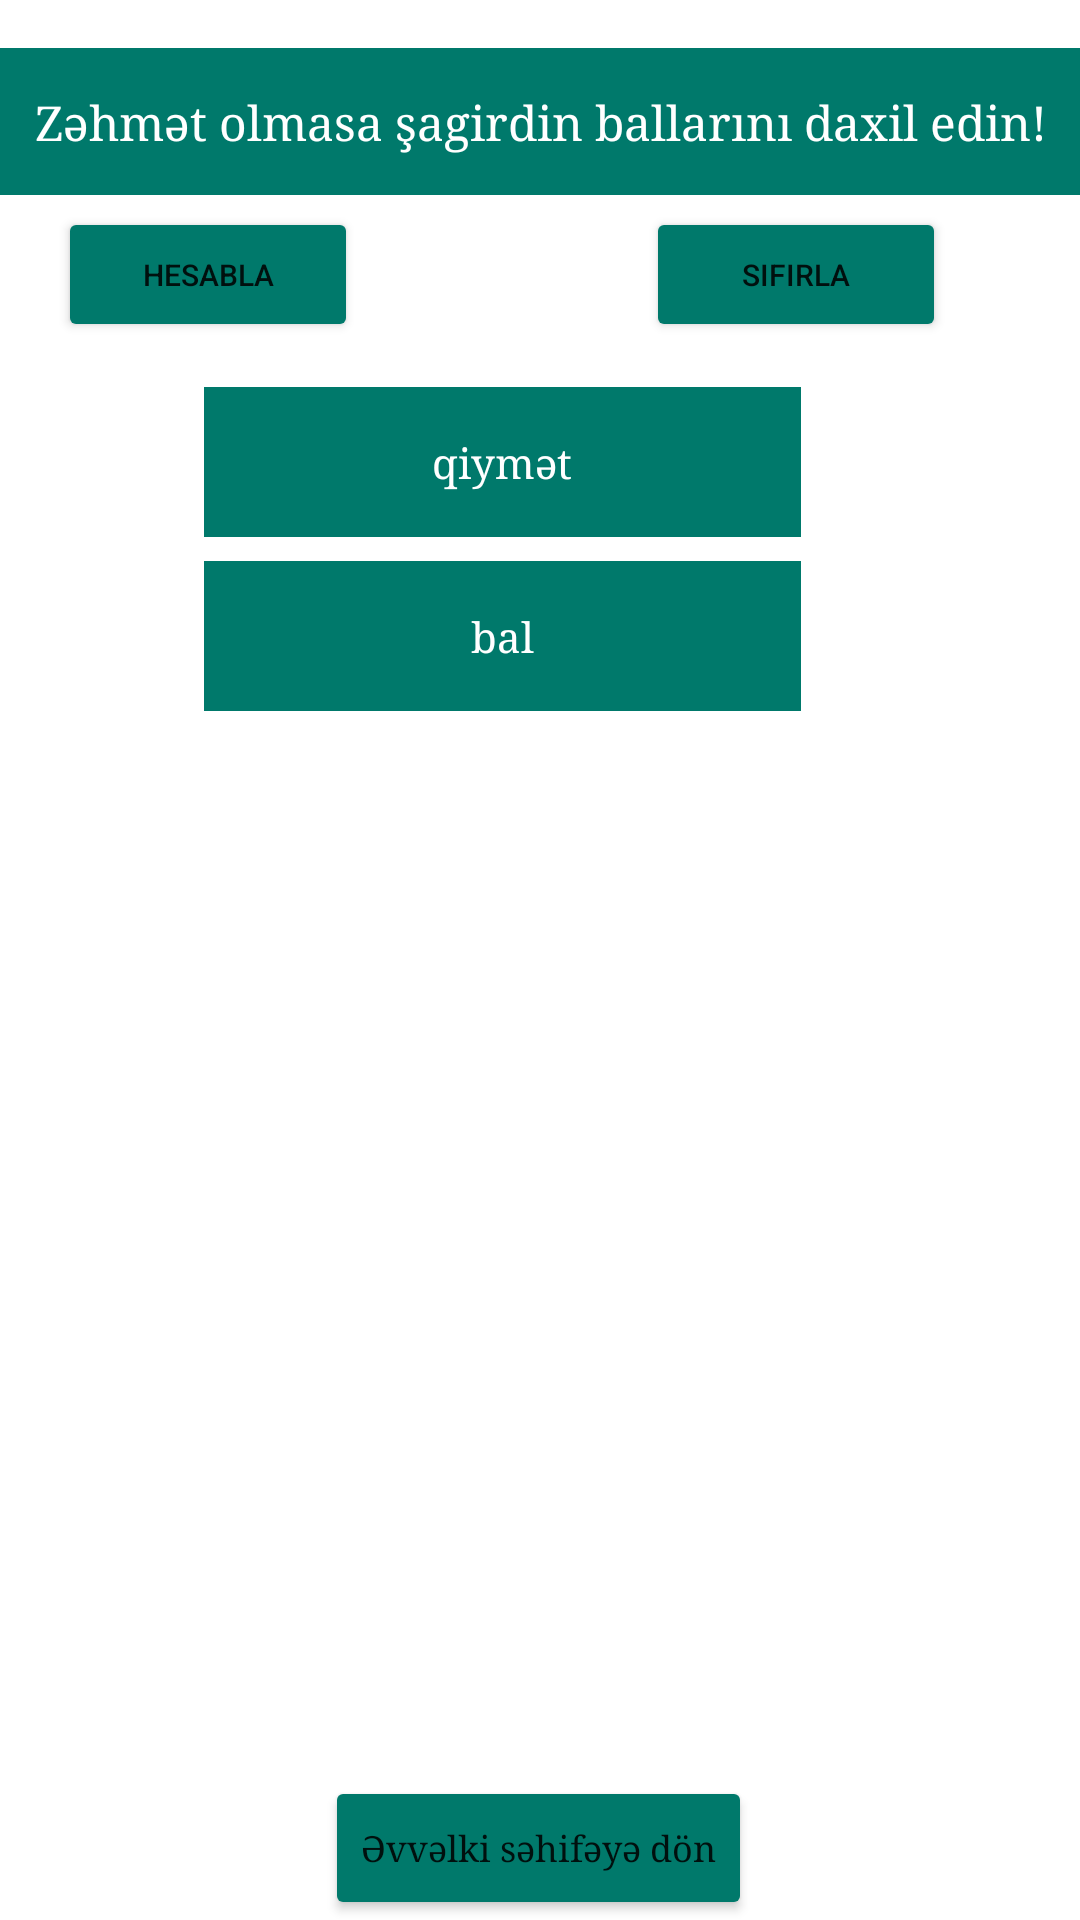

Here is an Android app screen rendered from its layout file. Give the layout XML and the strings, colors and styles it references.
<!-- AndroidManifest.xml: application theme Theme.Illik_ve_yarimillik -->
<!-- res/layout/fragment_hesab.xml -->
<?xml version="1.0" encoding="utf-8"?>
<androidx.constraintlayout.widget.ConstraintLayout

    xmlns:android="http://schemas.android.com/apk/res/android"
    xmlns:app="http://schemas.android.com/apk/res-auto"
    xmlns:tools="http://schemas.android.com/tools"
    android:id="@+id/hesFragment"
    android:layout_width="match_parent"
    android:layout_height="match_parent"
    tools:context=".fragment.HesabFragment">


    <Button
        android:id="@+id/sifirla"
        android:layout_width="100dp"
        android:layout_height="45dp"
        android:layout_marginStart="40dp"
        android:layout_marginTop="4dp"
        android:backgroundTint="#00796B"
        android:text="Sıfırla"
        android:textSize="10sp"
        app:cornerRadius="10dp"
        app:layout_constraintEnd_toEndOf="@+id/bsqbal"
        app:layout_constraintStart_toEndOf="@+id/hesabla"
        app:layout_constraintTop_toBottomOf="@+id/bsqbal" />

    <EditText
        android:id="@+id/ksq6"
        android:layout_width="171dp"
        android:layout_height="30dp"
        android:layout_marginTop="4dp"
        android:background="#00796B"
        android:ems="10"
        android:fontFamily="serif"
        android:hint="KSQ 6"
        android:inputType="number"
        android:textAlignment="center"
        android:textColorHint="@color/white"
        android:visibility="gone"
        app:layout_constraintStart_toStartOf="@+id/ksq5"
        app:layout_constraintTop_toBottomOf="@+id/ksq5" />

    <EditText
        android:id="@+id/bsqbal"
        android:layout_width="0dp"
        android:layout_height="wrap_content"
        android:layout_marginTop="4dp"
        android:background="@color/white"
        android:ems="10"
        android:fontFamily="serif"
        android:hint="BSQ"
        android:inputType="number"
        android:textAlignment="center"
        android:textColorHint="#00796B"
        android:visibility="gone"
        app:layout_constraintEnd_toEndOf="@+id/ksq6"
        app:layout_constraintStart_toStartOf="@+id/ksq6"
        app:layout_constraintTop_toBottomOf="@+id/ksq6" />

    <EditText
        android:id="@+id/ksq3"
        android:layout_width="171dp"
        android:layout_height="30dp"
        android:layout_marginTop="4dp"
        android:background="#00796B"
        android:ems="10"
        android:fontFamily="serif"
        android:hint="KSQ 3"
        android:inputType="number"
        android:textAlignment="center"
        android:textColorHint="@color/white"
        android:visibility="gone"
        app:layout_constraintEnd_toEndOf="@+id/ksq2"
        app:layout_constraintStart_toStartOf="@+id/ksq2"
        app:layout_constraintTop_toBottomOf="@+id/ksq2" />

    <EditText
        android:id="@+id/ksq1"
        android:layout_width="171dp"
        android:layout_height="30dp"
        android:layout_marginTop="8dp"
        android:background="#00796B"
        android:ems="10"
        android:fontFamily="serif"
        android:hint="KSQ 1"
        android:inputType="number"
        android:textAlignment="center"
        android:textColorHint="@color/white"
        android:visibility="gone"
        app:layout_constraintEnd_toEndOf="parent"
        app:layout_constraintStart_toStartOf="@+id/textView4"
        app:layout_constraintTop_toBottomOf="@+id/textView4" />

    <EditText
        android:id="@+id/ksq2"
        android:layout_width="171dp"
        android:layout_height="30dp"
        android:layout_marginTop="4dp"
        android:background="#00796B"
        android:ems="10"
        android:fontFamily="serif"
        android:hint="KSQ 2"
        android:inputType="number"
        android:textAlignment="center"
        android:textColorHint="@color/white"
        android:visibility="gone"
        app:layout_constraintEnd_toEndOf="@+id/ksq1"
        app:layout_constraintStart_toStartOf="@+id/ksq1"
        app:layout_constraintTop_toBottomOf="@+id/ksq1" />

    <EditText
        android:id="@+id/ksq4"
        android:layout_width="171dp"
        android:layout_height="30dp"
        android:layout_marginTop="4dp"
        android:background="#00796B"
        android:ems="10"
        android:fontFamily="serif"
        android:hint="KSQ 4"
        android:inputType="number"
        android:textAlignment="center"
        android:textColorHint="@color/white"
        android:visibility="gone"
        app:layout_constraintEnd_toEndOf="@+id/ksq3"
        app:layout_constraintStart_toStartOf="@+id/ksq3"
        app:layout_constraintTop_toBottomOf="@+id/ksq3" />

    <EditText
        android:id="@+id/ksq5"
        android:layout_width="171dp"
        android:layout_height="30dp"
        android:layout_marginTop="4dp"
        android:background="#00796B"
        android:ems="10"
        android:fontFamily="serif"
        android:hint="KSQ 5"
        android:inputType="number"
        android:textAlignment="center"
        android:textColorHint="@color/white"
        android:visibility="gone"
        app:layout_constraintEnd_toEndOf="@+id/ksq4"
        app:layout_constraintStart_toStartOf="@+id/ksq4"
        app:layout_constraintTop_toBottomOf="@+id/ksq4" />

    <Button
        android:id="@+id/geriHesab"
        android:layout_width="wrap_content"
        android:layout_height="wrap_content"
        android:layout_marginStart="118dp"
        android:layout_marginEnd="119dp"
        android:backgroundTint="#00796B"
        android:fontFamily="serif"
        android:text="Əvvəlki səhifəyə dön"
        android:textAllCaps="false"
        android:textSize="12sp"
        app:layout_constraintBottom_toBottomOf="parent"
        app:layout_constraintEnd_toEndOf="parent"
        app:layout_constraintStart_toStartOf="parent"
        app:rippleColor="#00796B" />

    <TextView
        android:id="@+id/textView4"
        android:layout_width="411dp"
        android:layout_height="49dp"
        android:layout_marginTop="16dp"
        android:background="#00796B"
        android:fontFamily="serif"
        android:gravity="center"
        android:text="Zəhmət olmasa şagirdin ballarını daxil edin!"
        android:textAlignment="center"
        android:textColor="@color/white"
        android:textSize="16dp"
        app:layout_constraintEnd_toEndOf="parent"
        app:layout_constraintStart_toStartOf="parent"
        app:layout_constraintTop_toTopOf="parent" />

    <Button
        android:id="@+id/hesabla"
        android:layout_width="100dp"
        android:layout_height="45dp"
        android:layout_marginTop="4dp"
        android:layout_marginEnd="56dp"
        android:backgroundTint="#00796B"
        android:text="Hesabla"
        android:textSize="10sp"
        app:cornerRadius="10dp"
        app:layout_constraintEnd_toStartOf="@+id/sifirla"
        app:layout_constraintStart_toStartOf="@+id/bsqbal"
        app:layout_constraintTop_toBottomOf="@+id/bsqbal" />

    <TextView
        android:id="@+id/illikBal"
        android:layout_width="199dp"
        android:layout_height="50dp"
        android:layout_marginTop="8dp"
        android:background="#00796B"
        android:fontFamily="serif"
        android:gravity="center"
        android:text="bal"
        android:textColor="@color/white"
        android:textColorHint="@color/white"
        app:layout_constraintEnd_toEndOf="@+id/illikQiymet"
        app:layout_constraintStart_toStartOf="@+id/illikQiymet"
        app:layout_constraintTop_toBottomOf="@+id/illikQiymet" />

    <TextView
        android:id="@+id/illikQiymet"
        android:layout_width="199dp"
        android:layout_height="50dp"
        android:layout_marginTop="64dp"
        android:background="#00796B"
        android:fontFamily="serif"
        android:gravity="center"
        android:text="qiymət"
        android:textColor="@color/white"
        android:textColorHint="@color/white"
        app:layout_constraintEnd_toEndOf="@+id/sifirla"
        app:layout_constraintStart_toStartOf="@+id/hesabla"
        app:layout_constraintTop_toBottomOf="@+id/bsqbal" />


</androidx.constraintlayout.widget.ConstraintLayout>
<!-- resources referenced by this layout -->
<resources>
  <color name="white">#FFFFFFFF</color>
  <style name="Theme.Illik_ve_yarimillik" parent="Theme.MaterialComponents.Light.NoActionBar">
          
          <item name="colorPrimary">#ac954d</item>
          <item name="colorPrimaryVariant">#ac954d</item>
          <item name="colorOnPrimary">@color/white</item>
          
          <item name="colorSecondary">@color/teal_200</item>
          <item name="colorSecondaryVariant">@color/teal_700</item>
          <item name="colorOnSecondary">@color/black</item>
          
          <item name="android:statusBarColor">#ac954d</item>
          
      </style>
  <color name="teal_200">#FF03DAC5</color>
  <color name="teal_700">#FF018786</color>
  <color name="black">#FF000000</color>
</resources>
